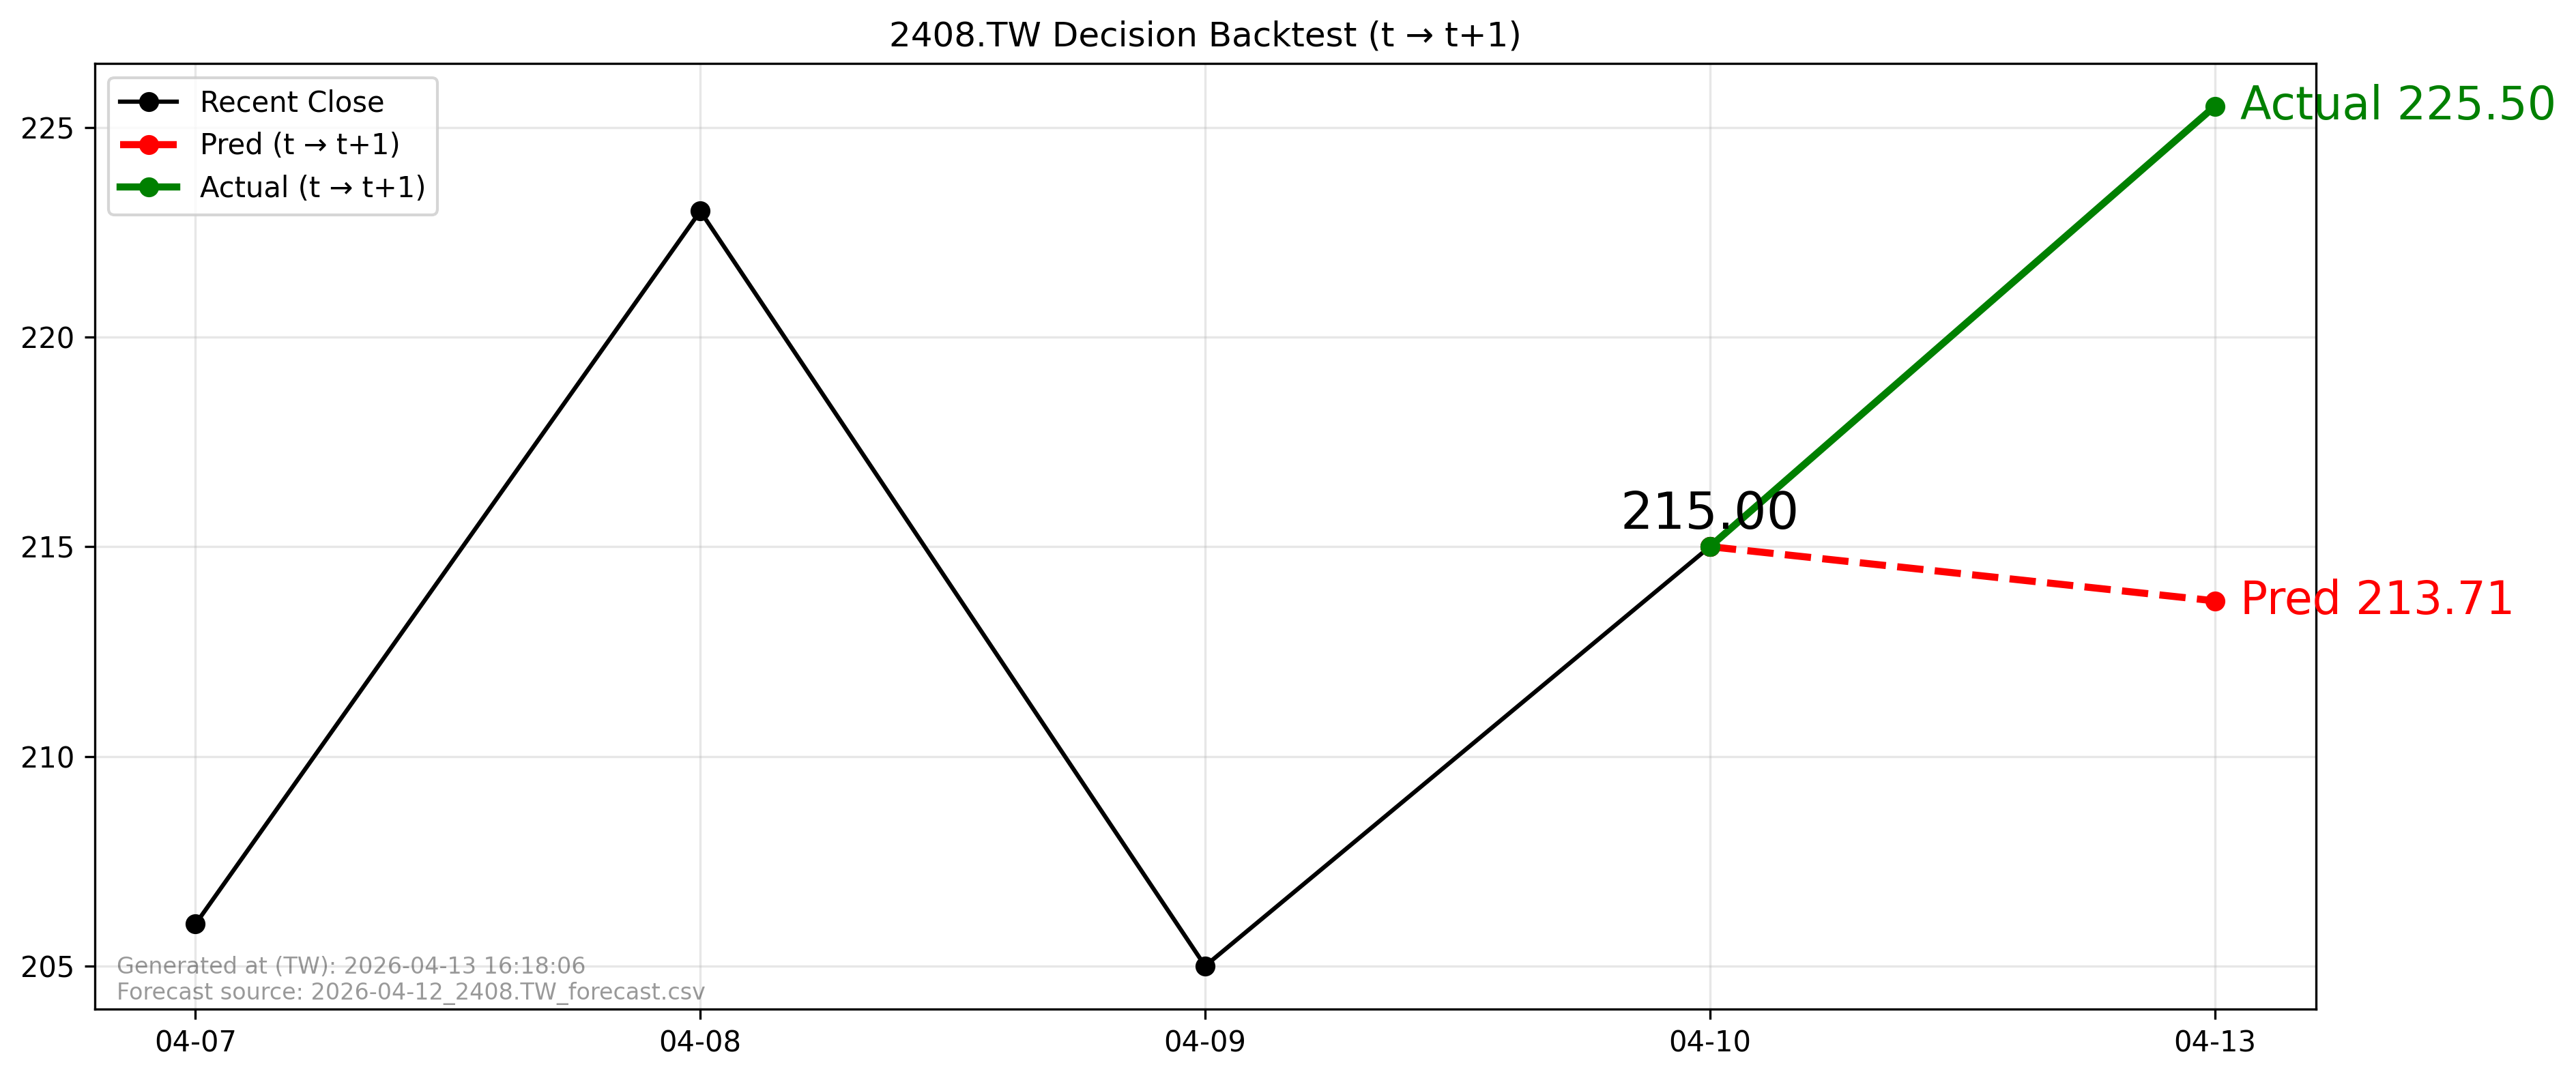

Data behind this chart, as committed beside it:
forecast_file, forecast_asof_date, t, t1, close_t, pred_t1, actual_t1, direction_pred, direction_actual, aligned
2026-04-12_2408.TW_forecast.csv, 2026-04-12, 2026-04-10, 2026-04-13, 215.0, 213.7, 225.5, -1, 1, True
